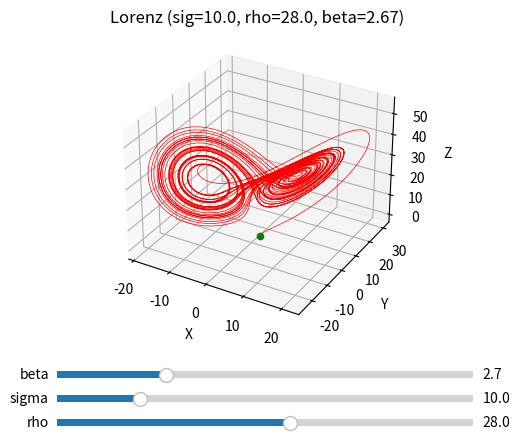

Python code for this plot:
import numpy as np
import matplotlib.pyplot as plt
import math
from matplotlib.widgets import Slider
from mpl_toolkits.mplot3d import Axes3D

sig = 10.0
rho = 28.0
beta = 8/3

t0 = 0
T = 40
N = 10000

def f1(x, t):
    return np.array([sig * (x[1] - x[0]), x[0] * (rho - x[2]), -beta * x[2] + x[0] * x[1]])

def euler(f, x0, dt, N):
    x = np.zeros((N, 3))
    x[0] = x0
    for i in range(1, N):
        t_curr = t0 + dt * i
        x[i] = x[i-1] + dt * f(x[i-1], t_curr)
    return x

dt = (T - t0) / N
x0 = np.array([2.0, 1.0, 0.0])
results = euler(f1, x0, dt, N)

fig = plt.figure()
plt.subplots_adjust(bottom=0.25)
ax = fig.add_subplot(111, projection='3d')
ax.plot(results[:, 0], results[:, 1], results[:, 2], color='red', linewidth=0.5)
ax.scatter(results[0, 0], results[0, 1], results[0, 2], color='green')
ax.set_title(f'Lorenz (sig={sig}, rho={rho}, beta={beta:.2f})')
ax.set_xlabel('X')
ax.set_ylabel('Y')
ax.set_zlabel('Z')

ax_sig  = plt.axes((0.2, 0.10, 0.65, 0.03))
ax_rho  = plt.axes((0.2, 0.05, 0.65, 0.03))
ax_beta = plt.axes((0.2, 0.15, 0.65, 0.03))
slider_sig = Slider(ax_sig, 'sigma', 0.1, 50.0, valinit=sig, valstep=0.1)
slider_rho = Slider(ax_rho, 'rho',   0.1, 50.0, valinit=rho, valstep=0.1)
slider_beta = Slider(ax_beta, 'beta', 0.1, 10.0, valinit=beta, valstep=0.1)   

def update(val):
    global sig, rho, beta
    sig = slider_sig.val
    rho = slider_rho.val
    beta = slider_beta.val
    results = euler(f1, x0, dt, N)
    ax.clear()
    ax.plot(results[:, 0], results[:, 1], results[:, 2], color='red', linewidth=0.5)
    ax.scatter(results[0, 0], results[0, 1], results[0, 2], color='green')
    ax.set_title(f'Lorenz Attractor (sig={sig}, rho={rho}, beta={beta:.2f})')
    ax.set_xlabel('X')
    ax.set_ylabel('Y')
    ax.set_zlabel('Z')
    fig.canvas.draw_idle()

slider_sig.on_changed(update)
slider_rho.on_changed(update)
slider_beta.on_changed(update)
plt.show()
